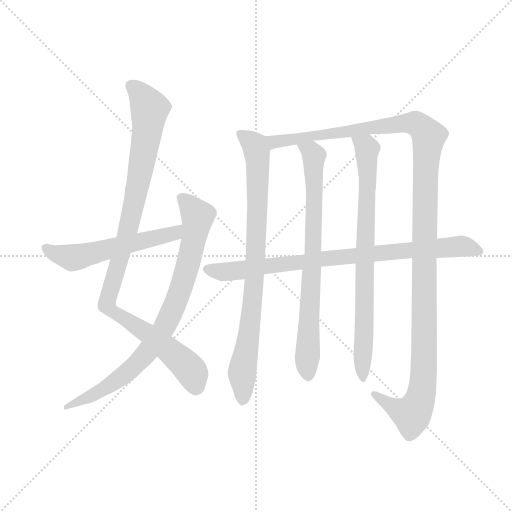
t = 0.00 s
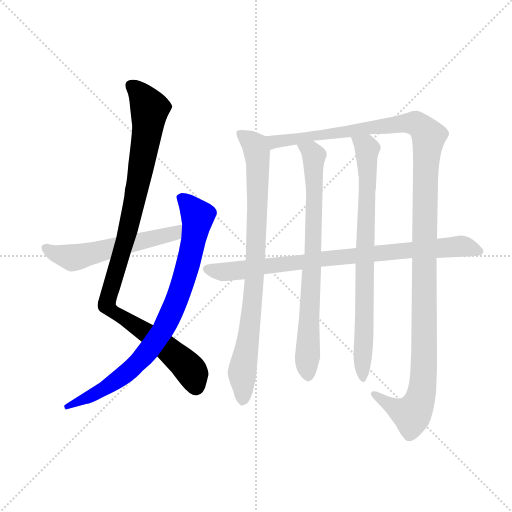
t = 1.62 s
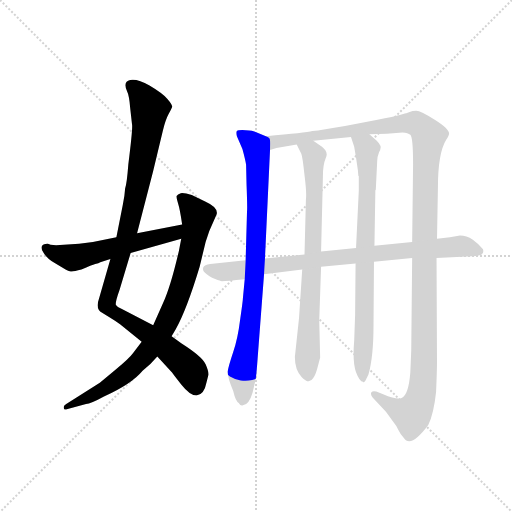
t = 3.24 s
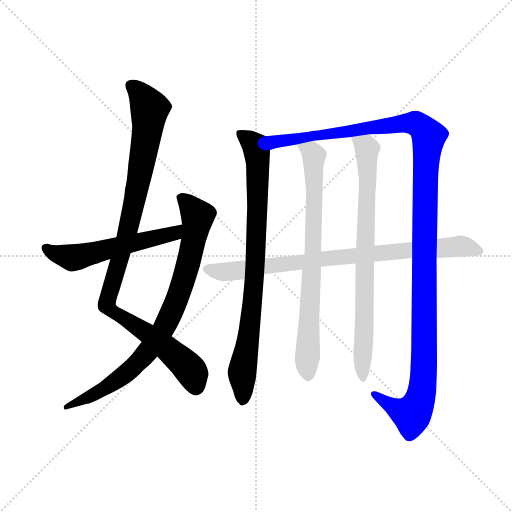
t = 4.86 s
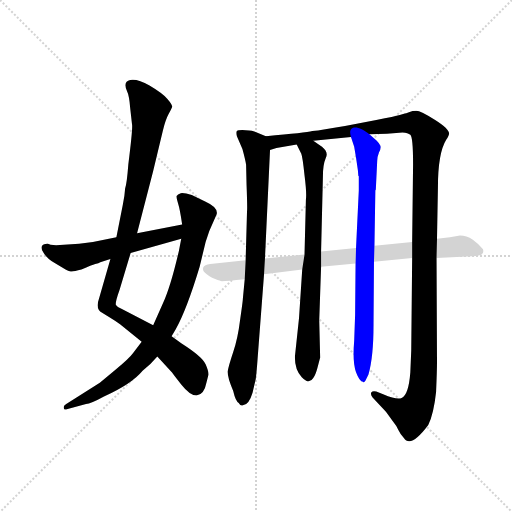
t = 6.48 s
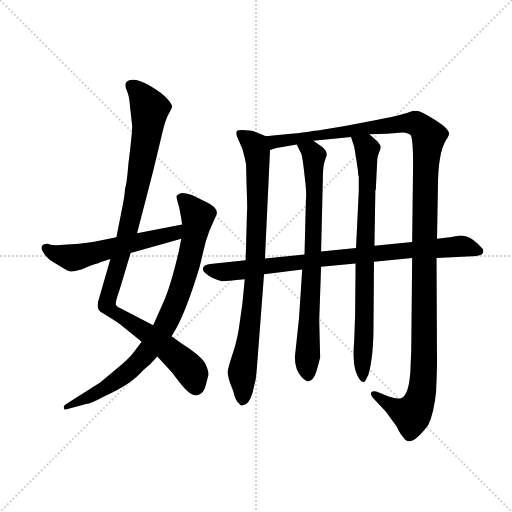
t = 8.09 s

The animated SVG that drew these frames (rendered in a browser with its animation timeline set to each time). Animation: 8 CSS @keyframes rules; one cycle of 8.09 s.

<svg version="1.1" viewBox="0 0 1024 1024" xmlns="http://www.w3.org/2000/svg">
  <g stroke="lightgray" stroke-dasharray="1,1" stroke-width="1" transform="scale(4, 4)">
    <line x1="0" y1="0" x2="256" y2="256"></line>
    <line x1="256" y1="0" x2="0" y2="256"></line>
    <line x1="128" y1="0" x2="128" y2="256"></line>
    <line x1="0" y1="128" x2="256" y2="128"></line>
  </g>
  <g transform="scale(0.92, -0.92) translate(60, -850)">
    <style type="text/css">
      
        @keyframes keyframes0 {
          from {
            stroke: blue;
            stroke-dashoffset: 1029;
            stroke-width: 128;
          }
          77% {
            animation-timing-function: step-end;
            stroke: blue;
            stroke-dashoffset: 0;
            stroke-width: 128;
          }
          to {
            stroke: black;
            stroke-width: 1024;
          }
        }
        #make-me-a-hanzi-animation-0 {
          animation: keyframes0 1.08740234375s both;
          animation-delay: 0s;
          animation-timing-function: linear;
        }
      
        @keyframes keyframes1 {
          from {
            stroke: blue;
            stroke-dashoffset: 844;
            stroke-width: 128;
          }
          73% {
            animation-timing-function: step-end;
            stroke: blue;
            stroke-dashoffset: 0;
            stroke-width: 128;
          }
          to {
            stroke: black;
            stroke-width: 1024;
          }
        }
        #make-me-a-hanzi-animation-1 {
          animation: keyframes1 0.9368489583333334s both;
          animation-delay: 1.08740234375s;
          animation-timing-function: linear;
        }
      
        @keyframes keyframes2 {
          from {
            stroke: blue;
            stroke-dashoffset: 560;
            stroke-width: 128;
          }
          65% {
            animation-timing-function: step-end;
            stroke: blue;
            stroke-dashoffset: 0;
            stroke-width: 128;
          }
          to {
            stroke: black;
            stroke-width: 1024;
          }
        }
        #make-me-a-hanzi-animation-2 {
          animation: keyframes2 0.7057291666666666s both;
          animation-delay: 2.0242513020833335s;
          animation-timing-function: linear;
        }
      
        @keyframes keyframes3 {
          from {
            stroke: blue;
            stroke-dashoffset: 856;
            stroke-width: 128;
          }
          74% {
            animation-timing-function: step-end;
            stroke: blue;
            stroke-dashoffset: 0;
            stroke-width: 128;
          }
          to {
            stroke: black;
            stroke-width: 1024;
          }
        }
        #make-me-a-hanzi-animation-3 {
          animation: keyframes3 0.9466145833333334s both;
          animation-delay: 2.72998046875s;
          animation-timing-function: linear;
        }
      
        @keyframes keyframes4 {
          from {
            stroke: blue;
            stroke-dashoffset: 1318;
            stroke-width: 128;
          }
          81% {
            animation-timing-function: step-end;
            stroke: blue;
            stroke-dashoffset: 0;
            stroke-width: 128;
          }
          to {
            stroke: black;
            stroke-width: 1024;
          }
        }
        #make-me-a-hanzi-animation-4 {
          animation: keyframes4 1.3225911458333333s both;
          animation-delay: 3.6765950520833335s;
          animation-timing-function: linear;
        }
      
        @keyframes keyframes5 {
          from {
            stroke: blue;
            stroke-dashoffset: 771;
            stroke-width: 128;
          }
          72% {
            animation-timing-function: step-end;
            stroke: blue;
            stroke-dashoffset: 0;
            stroke-width: 128;
          }
          to {
            stroke: black;
            stroke-width: 1024;
          }
        }
        #make-me-a-hanzi-animation-5 {
          animation: keyframes5 0.87744140625s both;
          animation-delay: 4.999186197916667s;
          animation-timing-function: linear;
        }
      
        @keyframes keyframes6 {
          from {
            stroke: blue;
            stroke-dashoffset: 792;
            stroke-width: 128;
          }
          72% {
            animation-timing-function: step-end;
            stroke: blue;
            stroke-dashoffset: 0;
            stroke-width: 128;
          }
          to {
            stroke: black;
            stroke-width: 1024;
          }
        }
        #make-me-a-hanzi-animation-6 {
          animation: keyframes6 0.89453125s both;
          animation-delay: 5.876627604166667s;
          animation-timing-function: linear;
        }
      
        @keyframes keyframes7 {
          from {
            stroke: blue;
            stroke-dashoffset: 852;
            stroke-width: 128;
          }
          73% {
            animation-timing-function: step-end;
            stroke: blue;
            stroke-dashoffset: 0;
            stroke-width: 128;
          }
          to {
            stroke: black;
            stroke-width: 1024;
          }
        }
        #make-me-a-hanzi-animation-7 {
          animation: keyframes7 0.943359375s both;
          animation-delay: 6.771158854166667s;
          animation-timing-function: linear;
        }
      
    </style>
    
      <path d="M 180 287 L 155 200 Q 147 178 162 170 L 177 161 Q 192 152 201 145 L 248 107 L 282 75 L 314 40 Q 315 38 334 14 Q 353 -10 367 -10 Q 384 -8 389 19 L 393 35 Q 394 42 387 58 Q 381 74 334 104 L 313 119 L 273 143 L 205 178 Q 195 182 192 187 Q 190 192 200 220 L 224 300 L 238 343 L 273 478 L 294 566 Q 300 590 306 601 Q 312 612 314 617 Q 316 621 304 635 Q 292 648 265 664 Q 239 679 223 676 Q 207 673 216 652 Q 221 642 223 615 L 227 580 Q 229 572 219 493 Q 216 453 212 440 Q 211 423 207 405 L 193 334 L 180 287 Z" fill="lightgray"></path>
    
      <path d="M 248 107 L 229 82 Q 221 71 191 46 L 157 18 L 84 -28 Q 77 -32 79 -37 Q 78 -42 87 -39 L 127 -28 Q 137 -28 166 -12 Q 226 15 250 44 Q 267 57 282 75 L 313 119 L 322 134 Q 346 177 374 270 L 387 324 L 395 348 L 411 384 Q 415 399 386 412 L 357 426 Q 341 431 333 430 Q 326 428 324 424 Q 323 420 327 408 Q 331 396 336 362 L 334 331 L 329 305 Q 311 227 294 190 L 273 143 L 248 107 Z" fill="lightgray"></path>
    
      <path d="M 112 320 L 62 317 L 50 318 L 44 320 Q 22 319 35 300 Q 42 288 59 278 L 78 267 Q 90 260 94 260 Q 98 259 117 264 Q 140 274 147 276 Q 155 278 158 280 L 180 287 L 224 300 L 334 331 C 363 339 365 368 336 362 L 238 343 L 193 334 L 142 324 L 112 320 Z" fill="lightgray"></path>
    
      <path d="M 518 554 L 493 564 Q 491 566 474 567 Q 458 568 455 565 Q 453 562 455 554 L 467 526 Q 473 504 475 492 L 476 448 Q 478 397 477 391 L 474 284 L 472 243 L 468 201 Q 468 196 462 155 Q 457 114 447 85 Q 437 55 435 43 Q 434 30 447 0 Q 452 -22 459 -26 Q 463 -33 468 -31 Q 481 -31 489 -4 L 496 26 Q 498 42 500 70 L 514 254 L 516 288 L 527 524 C 528 550 528 550 518 554 Z" fill="lightgray"></path>
    
      <path d="M 758 589 L 690 576 Q 640 567 619 565 Q 605 561 518 554 C 488 551 498 517 527 524 L 541 528 L 585 536 L 621 544 L 703 552 L 743 558 L 781 559 L 815 562 Q 827 561 832 557 Q 838 552 838 493 L 836 324 L 836 289 L 834 88 L 832 40 Q 828 -10 813 -15 Q 804 -20 773 -7 L 758 -1 Q 750 1 747 -3 Q 745 -8 750 -14 L 779 -45 L 794 -66 Q 803 -77 806 -85 Q 810 -94 818 -102 Q 833 -125 871 -74 Q 883 -49 888 -2 Q 890 44 890 64 L 889 289 L 890 331 L 892 442 Q 892 517 910 546 Q 916 555 916 558 Q 919 568 886 589 Q 854 609 845 609 Q 837 609 829 606 Q 822 603 820 603 L 809 600 Q 799 597 758 589 Z" fill="lightgray"></path>
    
      <path d="M 597 264 L 590 158 L 581 74 Q 581 46 596 30 Q 612 13 621 28 Q 626 35 630 50 L 636 73 L 634 154 L 638 270 L 638 303 L 642 467 Q 642 492 648 506 Q 655 519 640 531 L 621 544 C 596 561 572 563 585 536 L 595 516 Q 598 508 602 469 Q 607 430 605 416 L 602 297 L 597 264 Z" fill="lightgray"></path>
    
      <path d="M 713 277 L 712 166 L 710 110 Q 706 62 714 41 Q 722 20 729 20 Q 730 17 734 22 L 741 36 Q 752 74 752 144 L 753 281 L 754 316 L 756 436 L 757 438 L 760 500 Q 760 509 764 519 Q 769 528 767 533 Q 765 538 759 544 L 743 558 C 720 578 694 580 703 552 L 710 531 Q 714 509 718 480 L 719 468 L 720 467 L 720 436 L 714 311 L 713 277 Z" fill="lightgray"></path>
    
      <path d="M 474 284 L 397 276 Q 384 274 382 269 Q 380 264 383 260 Q 387 255 401 246 Q 416 240 420 239 Q 424 238 472 243 L 514 254 L 597 264 L 638 270 L 713 277 L 753 281 L 836 289 L 889 289 L 966 293 Q 985 294 988 298 Q 992 301 990 308 Q 982 319 968 329 Q 954 338 940 338 L 918 334 L 890 331 L 836 324 L 754 316 L 714 311 L 638 303 L 602 297 L 516 288 L 474 284 Z" fill="lightgray"></path>
    
    
      <clipPath id="make-me-a-hanzi-clip-0">
        <path d="M 180 287 L 155 200 Q 147 178 162 170 L 177 161 Q 192 152 201 145 L 248 107 L 282 75 L 314 40 Q 315 38 334 14 Q 353 -10 367 -10 Q 384 -8 389 19 L 393 35 Q 394 42 387 58 Q 381 74 334 104 L 313 119 L 273 143 L 205 178 Q 195 182 192 187 Q 190 192 200 220 L 224 300 L 238 343 L 273 478 L 294 566 Q 300 590 306 601 Q 312 612 314 617 Q 316 621 304 635 Q 292 648 265 664 Q 239 679 223 676 Q 207 673 216 652 Q 221 642 223 615 L 227 580 Q 229 572 219 493 Q 216 453 212 440 Q 211 423 207 405 L 193 334 L 180 287 Z"></path>
      </clipPath>
      <path clip-path="url(#make-me-a-hanzi-clip-0)" d="M 226 662 L 237 655 L 265 613 L 261 570 L 227 386 L 172 187 L 339 62 L 359 38 L 366 6" fill="none" id="make-me-a-hanzi-animation-0" stroke-dasharray="901 1802" stroke-linecap="round"></path>
    
      <clipPath id="make-me-a-hanzi-clip-1">
        <path d="M 248 107 L 229 82 Q 221 71 191 46 L 157 18 L 84 -28 Q 77 -32 79 -37 Q 78 -42 87 -39 L 127 -28 Q 137 -28 166 -12 Q 226 15 250 44 Q 267 57 282 75 L 313 119 L 322 134 Q 346 177 374 270 L 387 324 L 395 348 L 411 384 Q 415 399 386 412 L 357 426 Q 341 431 333 430 Q 326 428 324 424 Q 323 420 327 408 Q 331 396 336 362 L 334 331 L 329 305 Q 311 227 294 190 L 273 143 L 248 107 Z"></path>
      </clipPath>
      <path clip-path="url(#make-me-a-hanzi-clip-1)" d="M 332 421 L 367 384 L 368 367 L 332 219 L 295 135 L 260 84 L 195 23 L 151 -5 L 84 -34" fill="none" id="make-me-a-hanzi-animation-1" stroke-dasharray="716 1432" stroke-linecap="round"></path>
    
      <clipPath id="make-me-a-hanzi-clip-2">
        <path d="M 112 320 L 62 317 L 50 318 L 44 320 Q 22 319 35 300 Q 42 288 59 278 L 78 267 Q 90 260 94 260 Q 98 259 117 264 Q 140 274 147 276 Q 155 278 158 280 L 180 287 L 224 300 L 334 331 C 363 339 365 368 336 362 L 238 343 L 193 334 L 142 324 L 112 320 Z"></path>
      </clipPath>
      <path clip-path="url(#make-me-a-hanzi-clip-2)" d="M 41 310 L 65 297 L 103 290 L 309 340 L 330 355" fill="none" id="make-me-a-hanzi-animation-2" stroke-dasharray="432 864" stroke-linecap="round"></path>
    
      <clipPath id="make-me-a-hanzi-clip-3">
        <path d="M 518 554 L 493 564 Q 491 566 474 567 Q 458 568 455 565 Q 453 562 455 554 L 467 526 Q 473 504 475 492 L 476 448 Q 478 397 477 391 L 474 284 L 472 243 L 468 201 Q 468 196 462 155 Q 457 114 447 85 Q 437 55 435 43 Q 434 30 447 0 Q 452 -22 459 -26 Q 463 -33 468 -31 Q 481 -31 489 -4 L 496 26 Q 498 42 500 70 L 514 254 L 516 288 L 527 524 C 528 550 528 550 518 554 Z"></path>
      </clipPath>
      <path clip-path="url(#make-me-a-hanzi-clip-3)" d="M 460 560 L 495 533 L 500 502 L 495 272 L 487 171 L 466 40 L 468 -20" fill="none" id="make-me-a-hanzi-animation-3" stroke-dasharray="728 1456" stroke-linecap="round"></path>
    
      <clipPath id="make-me-a-hanzi-clip-4">
        <path d="M 758 589 L 690 576 Q 640 567 619 565 Q 605 561 518 554 C 488 551 498 517 527 524 L 541 528 L 585 536 L 621 544 L 703 552 L 743 558 L 781 559 L 815 562 Q 827 561 832 557 Q 838 552 838 493 L 836 324 L 836 289 L 834 88 L 832 40 Q 828 -10 813 -15 Q 804 -20 773 -7 L 758 -1 Q 750 1 747 -3 Q 745 -8 750 -14 L 779 -45 L 794 -66 Q 803 -77 806 -85 Q 810 -94 818 -102 Q 833 -125 871 -74 Q 883 -49 888 -2 Q 890 44 890 64 L 889 289 L 890 331 L 892 442 Q 892 517 910 546 Q 916 555 916 558 Q 919 568 886 589 Q 854 609 845 609 Q 837 609 829 606 Q 822 603 820 603 L 809 600 Q 799 597 758 589 Z"></path>
      </clipPath>
      <path clip-path="url(#make-me-a-hanzi-clip-4)" d="M 530 549 L 546 542 L 832 583 L 849 579 L 872 554 L 865 485 L 862 69 L 856 -7 L 835 -51 L 800 -38 L 753 -7" fill="none" id="make-me-a-hanzi-animation-4" stroke-dasharray="1190 2380" stroke-linecap="round"></path>
    
      <clipPath id="make-me-a-hanzi-clip-5">
        <path d="M 597 264 L 590 158 L 581 74 Q 581 46 596 30 Q 612 13 621 28 Q 626 35 630 50 L 636 73 L 634 154 L 638 270 L 638 303 L 642 467 Q 642 492 648 506 Q 655 519 640 531 L 621 544 C 596 561 572 563 585 536 L 595 516 Q 598 508 602 469 Q 607 430 605 416 L 602 297 L 597 264 Z"></path>
      </clipPath>
      <path clip-path="url(#make-me-a-hanzi-clip-5)" d="M 592 533 L 616 521 L 623 508 L 623 371 L 609 35" fill="none" id="make-me-a-hanzi-animation-5" stroke-dasharray="643 1286" stroke-linecap="round"></path>
    
      <clipPath id="make-me-a-hanzi-clip-6">
        <path d="M 713 277 L 712 166 L 710 110 Q 706 62 714 41 Q 722 20 729 20 Q 730 17 734 22 L 741 36 Q 752 74 752 144 L 753 281 L 754 316 L 756 436 L 757 438 L 760 500 Q 760 509 764 519 Q 769 528 767 533 Q 765 538 759 544 L 743 558 C 720 578 694 580 703 552 L 710 531 Q 714 509 718 480 L 719 468 L 720 467 L 720 436 L 714 311 L 713 277 Z"></path>
      </clipPath>
      <path clip-path="url(#make-me-a-hanzi-clip-6)" d="M 710 549 L 738 527 L 729 27" fill="none" id="make-me-a-hanzi-animation-6" stroke-dasharray="664 1328" stroke-linecap="round"></path>
    
      <clipPath id="make-me-a-hanzi-clip-7">
        <path d="M 474 284 L 397 276 Q 384 274 382 269 Q 380 264 383 260 Q 387 255 401 246 Q 416 240 420 239 Q 424 238 472 243 L 514 254 L 597 264 L 638 270 L 713 277 L 753 281 L 836 289 L 889 289 L 966 293 Q 985 294 988 298 Q 992 301 990 308 Q 982 319 968 329 Q 954 338 940 338 L 918 334 L 890 331 L 836 324 L 754 316 L 714 311 L 638 303 L 602 297 L 516 288 L 474 284 Z"></path>
      </clipPath>
      <path clip-path="url(#make-me-a-hanzi-clip-7)" d="M 390 265 L 413 259 L 459 261 L 635 287 L 939 315 L 981 305" fill="none" id="make-me-a-hanzi-animation-7" stroke-dasharray="724 1448" stroke-linecap="round"></path>
    
  </g>
</svg>
